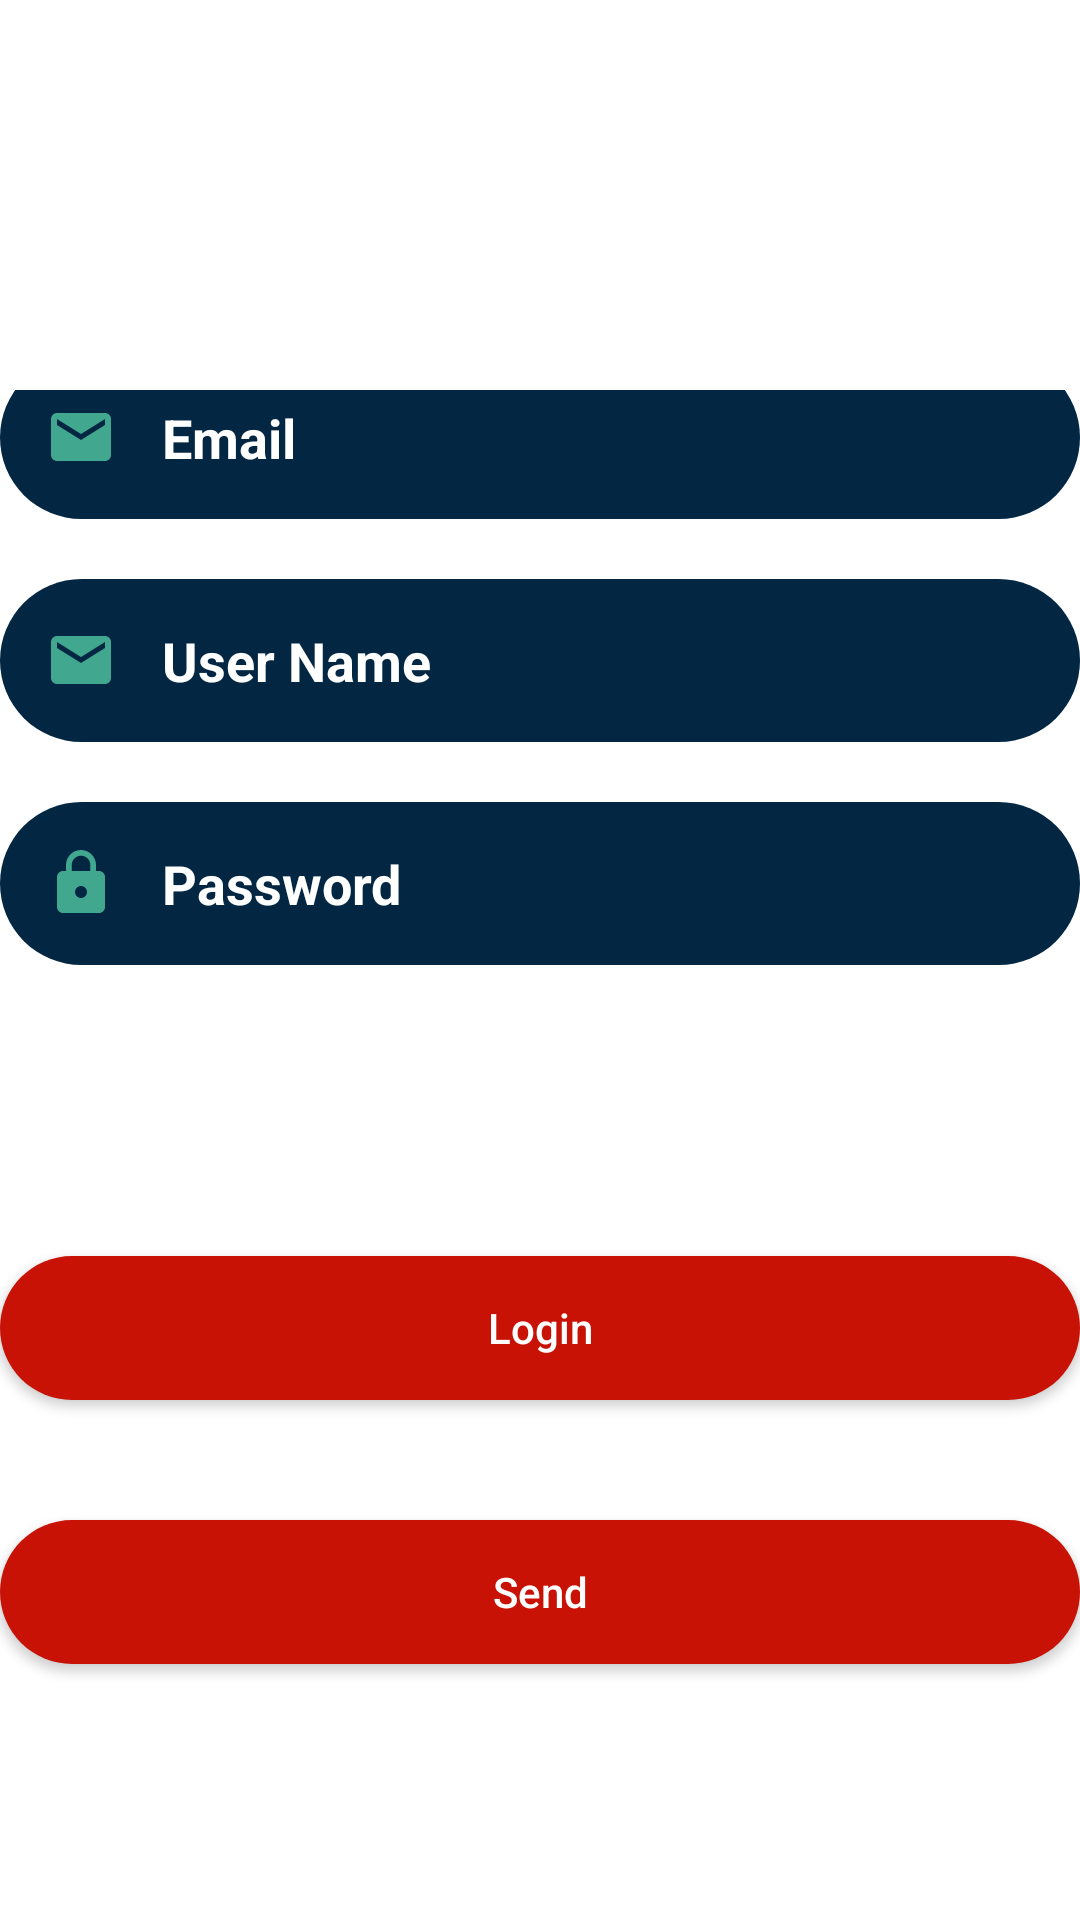

Here is an Android app screen rendered from its layout file. Give the layout XML and the strings, colors and styles it references.
<!-- AndroidManifest.xml: application theme Theme.RedLogin -->
<!-- res/layout/activity_netflix.xml -->
<?xml version="1.0" encoding="utf-8"?>
<LinearLayout xmlns:android="http://schemas.android.com/apk/res/android"
    xmlns:app="http://schemas.android.com/apk/res-auto"
    xmlns:tools="http://schemas.android.com/tools"
    android:layout_width="match_parent"
    android:layout_height="match_parent"
    android:background="@drawable/netflix_bg"
    android:orientation="vertical"
    tools:context=".netflix">

    <ImageView
        android:id="@+id/netflix_logo"
        android:layout_width="300dp"
        android:layout_height="100dp"
        android:layout_gravity="center"
        android:layout_marginTop="30dp"
        android:src="@drawable/netflix_logo" />


    <LinearLayout
        android:layout_width="match_parent"
        android:layout_height="wrap_content"
        android:layout_weight="1"
        android:gravity="center"
        android:orientation="vertical">

        <EditText
            android:id="@+id/edt_email"
            android:layout_width="match_parent"
            android:layout_height="wrap_content"
            android:background="@drawable/edt_bg"
            android:drawableLeft="@drawable/ic_baseline_email_24"
            android:drawablePadding="15dp"
            android:hint="Email"
            android:imeOptions="actionNext"
            android:inputType="textEmailAddress"
            android:padding="15dp"
            android:singleLine="true"
            android:textColorHint="#ffff"
            android:textStyle="bold" />


        <EditText
            android:id="@+id/edt_username"
            android:layout_marginTop="20dp"
            android:layout_width="match_parent"
            android:layout_height="wrap_content"
            android:background="@drawable/edt_bg"
            android:drawableLeft="@drawable/ic_baseline_email_24"
            android:drawablePadding="15dp"
            android:hint="User Name"
            android:imeOptions="actionNext"
            android:inputType="textEmailAddress"
            android:padding="15dp"
            android:singleLine="true"
            android:textColorHint="#ffff"
            android:textStyle="bold" />

        <EditText
            android:id="@+id/edt_password"
            android:layout_width="match_parent"
            android:layout_height="wrap_content"
            android:layout_marginTop="20dp"
            android:background="@drawable/edt_bg"
            android:drawableLeft="@drawable/ic_baseline_lock_24"
            android:drawablePadding="15dp"
            android:hint="Password"
            android:imeOptions="actionNext"
            android:inputType="textPassword"
            android:padding="15dp"
            android:singleLine="true"
            android:textColorHint="#ffff"
            android:textStyle="bold" />

        <TextView
            android:id="@+id/tv_reset"
            android:layout_width="wrap_content"
            android:layout_height="wrap_content"
            android:layout_gravity="right"
            android:layout_marginTop="30dp"
            android:text="Reset Password ?"
            android:textColor="#fff"
            android:textSize="20sp" />


        <android.widget.Button
            android:id="@+id/btn_login"
            android:layout_width="match_parent"
            android:layout_height="wrap_content"
            android:layout_marginTop="40dp"
            android:background="@drawable/btn_login"
            android:text="Login"
            android:textAllCaps="false"
            android:textColor="#fff" />

        <android.widget.Button
            android:id="@+id/btn_send"
            android:layout_width="match_parent"
            android:layout_height="wrap_content"
            android:layout_marginTop="40dp"
            android:background="@drawable/btn_login"
            android:text="Send"
            android:textAllCaps="false"
            android:textColor="#fff" />

        <android.widget.Button
            android:id="@+id/btn_wpcode"
            android:layout_width="match_parent"
            android:layout_height="wrap_content"
            android:layout_marginTop="40dp"
            android:background="@drawable/btn_login"
            android:text="Send to whatsapp"
            android:textAllCaps="false"
            android:textColor="#fff" />

    </LinearLayout>

    <LinearLayout
        android:layout_width="match_parent"
        android:layout_height="wrap_content"
        android:orientation="horizontal"
        android:gravity="center"
        android:layout_marginBottom="30dp">


        <TextView
            android:layout_width="wrap_content"
            android:layout_height="wrap_content"
            android:text="Don't have an account?"
            android:textColor="#fff"
            android:textSize="20sp"
            android:layout_gravity="right" />


        <TextView
            android:layout_width="wrap_content"
            android:layout_height="wrap_content"
            android:text="Sign UP"
            android:textStyle="bold"
            android:textColor="#fff"
            android:textSize="20sp"
            android:layout_gravity="right" />


    </LinearLayout>


</LinearLayout>
<!-- resources referenced by this layout -->
<resources>
  <!-- drawable btn_login (drawable) -->
  <?xml version="1.0" encoding="utf-8"?>
  <shape xmlns:android="http://schemas.android.com/apk/res/android"
      android:shape="rectangle"
      >
  
      <solid android:color="#C81205"/>
      <corners android:radius="30dp"/>
  </shape>
  <!-- drawable edt_bg (drawable) -->
  <?xml version="1.0" encoding="utf-8"?>
  <shape xmlns:android="http://schemas.android.com/apk/res/android"
      android:shape="rectangle"
      >
  
      <solid android:color="#032743"/>
      <corners android:radius="30dp"/>
  </shape>
  <!-- drawable ic_baseline_email_24 (drawable) -->
  <vector android:height="24dp" android:tint="#41A78F"
      android:viewportHeight="24" android:viewportWidth="24"
      android:width="24dp" xmlns:android="http://schemas.android.com/apk/res/android">
      <path android:fillColor="@android:color/white" android:pathData="M20,4L4,4c-1.1,0 -1.99,0.9 -1.99,2L2,18c0,1.1 0.9,2 2,2h16c1.1,0 2,-0.9 2,-2L22,6c0,-1.1 -0.9,-2 -2,-2zM20,8l-8,5 -8,-5L4,6l8,5 8,-5v2z"/>
  </vector>
  <!-- drawable ic_baseline_lock_24 (drawable) -->
  <vector android:height="24dp" android:tint="#41A78F"
      android:viewportHeight="24" android:viewportWidth="24"
      android:width="24dp" xmlns:android="http://schemas.android.com/apk/res/android">
      <path android:fillColor="@android:color/white" android:pathData="M18,8h-1L17,6c0,-2.76 -2.24,-5 -5,-5S7,3.24 7,6v2L6,8c-1.1,0 -2,0.9 -2,2v10c0,1.1 0.9,2 2,2h12c1.1,0 2,-0.9 2,-2L20,10c0,-1.1 -0.9,-2 -2,-2zM12,17c-1.1,0 -2,-0.9 -2,-2s0.9,-2 2,-2 2,0.9 2,2 -0.9,2 -2,2zM15.1,8L8.9,8L8.9,6c0,-1.71 1.39,-3.1 3.1,-3.1 1.71,0 3.1,1.39 3.1,3.1v2z"/>
  </vector>
  <style name="Theme.RedLogin" parent="Theme.MaterialComponents.DayNight.NoActionBar">
          
          <item name="colorPrimary">@color/purple_500</item>
          <item name="colorPrimaryVariant">@color/purple_700</item>
          <item name="colorOnPrimary">@color/white</item>
          
          <item name="colorSecondary">@color/teal_200</item>
          <item name="colorSecondaryVariant">@color/teal_700</item>
          <item name="colorOnSecondary">@color/black</item>
          
          <item name="android:statusBarColor" tools:targetApi="l">?attr/colorPrimaryVariant</item>
          
      </style>
  <!-- not gathered from this repository: default colours our renderer supplied (Android Studio template values) -->
  <color name="purple_500">#FF6200EE</color>
  <color name="purple_700">#FF3700B3</color>
  <color name="teal_200">#FF03DAC5</color>
  <color name="teal_700">#FF018786</color>
  <color name="black">#FF000000</color>
  <color name="white">#FFFFFFFF</color>
</resources>
